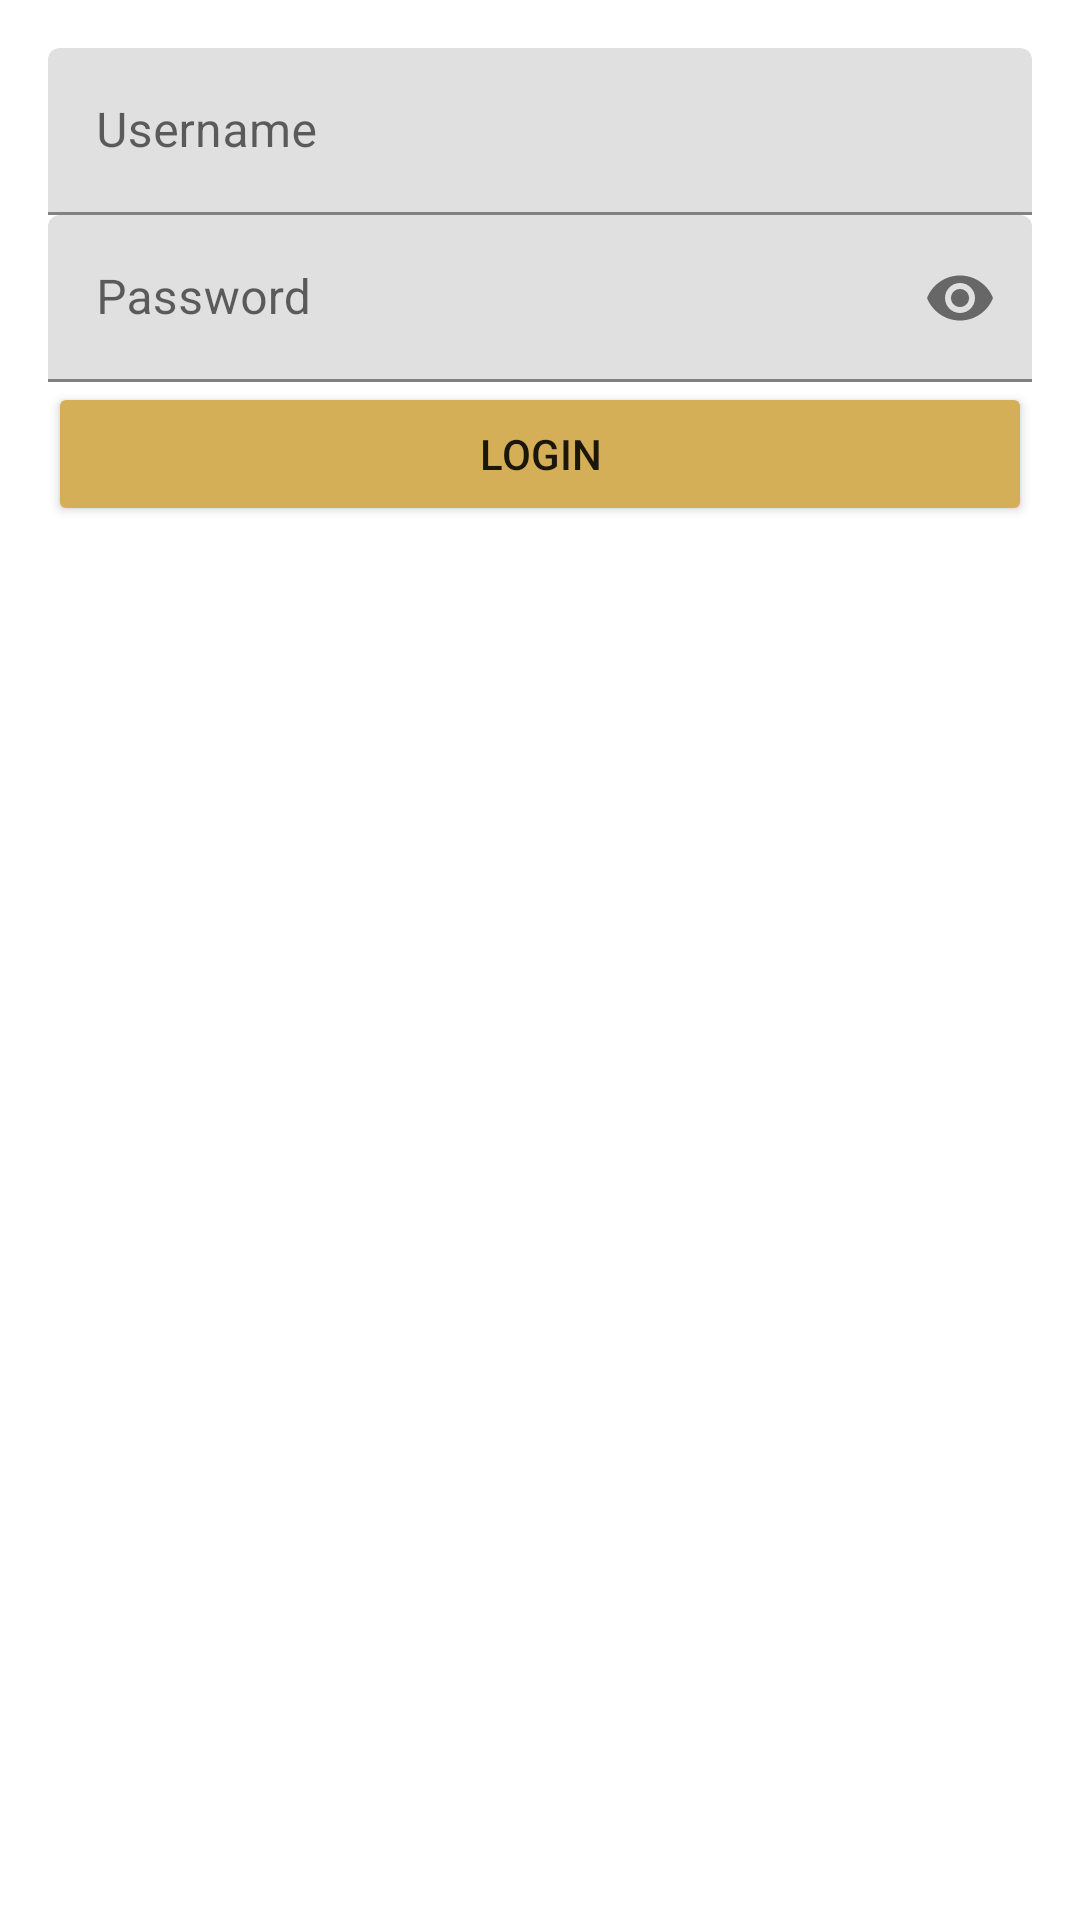

Layout XML and referenced resources for this Android screen:
<!-- AndroidManifest.xml: application theme Theme.CurrencyExchange -->
<!-- res/layout/activity_login.xml -->
<?xml version="1.0" encoding="utf-8"?>
<LinearLayout
    xmlns:android="http://schemas.android.com/apk/res/android"
    xmlns:app="http://schemas.android.com/apk/res-auto"
    android:orientation="vertical"
    android:layout_width="match_parent"
    android:layout_height="match_parent"
    android:padding="16dp">

    <com.google.android.material.textfield.TextInputLayout
        android:id="@+id/usernameLayout"
        android:layout_width="match_parent"
        android:layout_height="wrap_content"
        app:hintEnabled="true"
        android:hint="Username">

        <com.google.android.material.textfield.TextInputEditText
            android:id="@+id/username"
            android:layout_width="match_parent"
            android:layout_height="wrap_content" />
    </com.google.android.material.textfield.TextInputLayout>

    <com.google.android.material.textfield.TextInputLayout
        android:id="@+id/passwordLayout"
        android:layout_width="match_parent"
        android:layout_height="wrap_content"
        app:passwordToggleEnabled="true"
        android:hint="Password">

        <com.google.android.material.textfield.TextInputEditText
            android:id="@+id/password"
            android:layout_width="match_parent"
            android:layout_height="wrap_content"
            android:inputType="textPassword"/>
    </com.google.android.material.textfield.TextInputLayout>

    <Button
        android:id="@+id/loginButton"
        android:layout_width="match_parent"
        android:backgroundTint="@color/Gold"
        android:layout_height="wrap_content"
        android:text="Login"/>
</LinearLayout>
<!-- resources referenced by this layout -->
<resources>
  <color name="Gold">#D4AF57</color>
  <style name="Theme.CurrencyExchange" parent="Theme.MaterialComponents.Light.NoActionBar">
          <item name="colorOnSecondary">@android:color/white</item>
          <item name="colorSecondary">@color/purple_500</item>
      </style>
  <color name="purple_500">#FF6200EE</color>
</resources>
